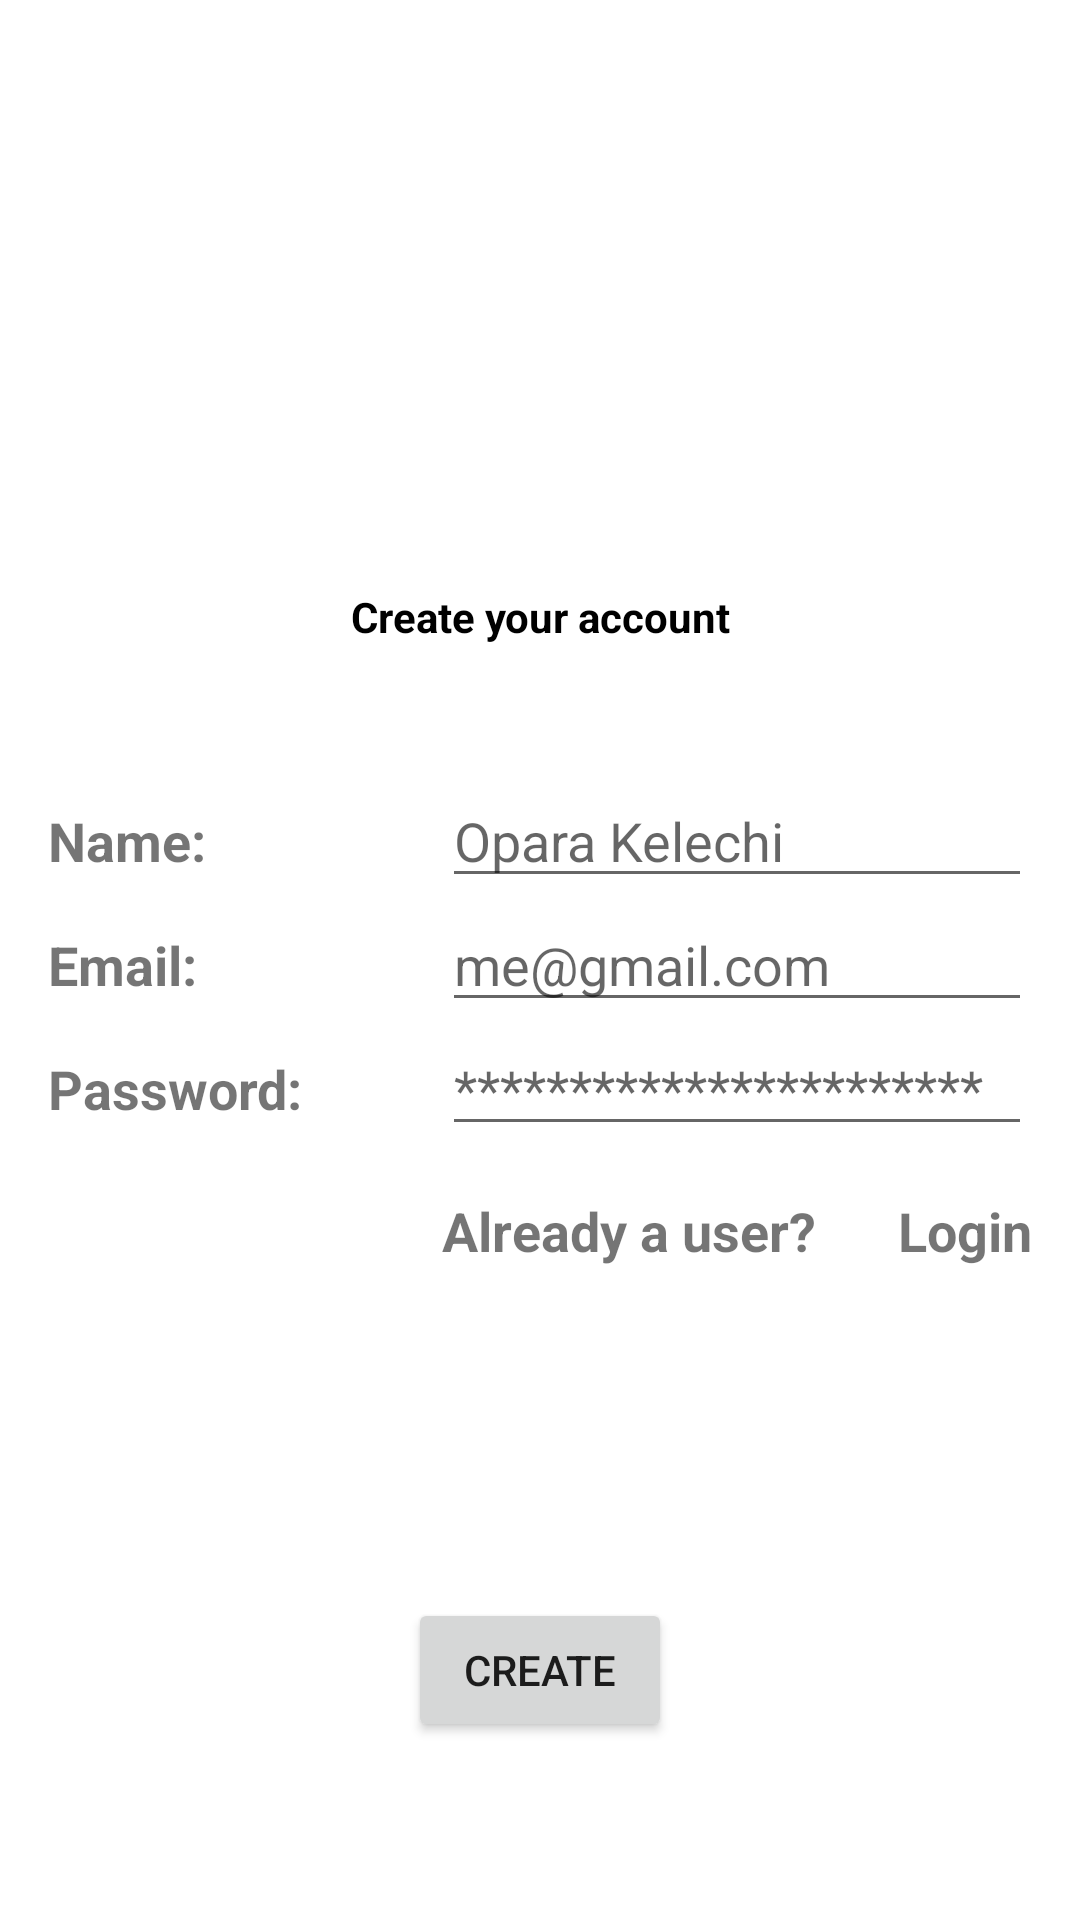

Reconstruct the res/layout file that produces this screen, plus the resources it refers to.
<!-- AndroidManifest.xml: application theme Theme.NoteApp -->
<!-- res/layout/fragment_create_account.xml -->
<?xml version="1.0" encoding="utf-8"?>
<androidx.constraintlayout.widget.ConstraintLayout xmlns:android="http://schemas.android.com/apk/res/android"
    xmlns:app="http://schemas.android.com/apk/res-auto"
    xmlns:tools="http://schemas.android.com/tools"
    android:layout_width="match_parent"
    android:layout_height="match_parent"
    android:padding="16dp"
    tools:context=".ui.auth.register.CreateAccountFragment">


    <TextView
        android:id="@+id/title"
        android:layout_width="match_parent"
        android:layout_height="wrap_content"
        android:layout_marginTop="180dp"
        android:gravity="center"
        android:text="@string/create_your_account"
        android:textColor="@color/black"
        android:textSize="@dimen/title_size"
        android:textStyle="bold"
        app:layout_constraintEnd_toEndOf="parent"
        app:layout_constraintStart_toStartOf="parent"
        app:layout_constraintTop_toTopOf="parent" />

    <TextView
        android:id="@+id/nameLabel"
        style="@style/tv_label_style"
        android:text="@string/name_label"
        app:layout_constraintBaseline_toBaselineOf="@+id/etName"
        app:layout_constraintEnd_toStartOf="@+id/guideline2"
        app:layout_constraintStart_toStartOf="parent" />

    <EditText
        android:id="@+id/etName"
        android:layout_width="0dp"
        android:layout_height="wrap_content"
        android:autofillHints="name"
        android:hint="@string/name_hint"
        android:inputType="textPersonName"
        android:textSize="18sp"
        app:layout_constraintBottom_toTopOf="@+id/etEmail"
        app:layout_constraintEnd_toEndOf="parent"
        app:layout_constraintStart_toStartOf="@+id/barrier2"
        app:layout_constraintTop_toTopOf="parent"
        app:layout_constraintVertical_chainStyle="packed" />

    <TextView
        android:id="@+id/emailLabel"
        style="@style/tv_label_style"
        android:text="@string/email_label"
        app:layout_constraintBaseline_toBaselineOf="@+id/etEmail"
        app:layout_constraintEnd_toStartOf="@+id/guideline2"
        app:layout_constraintStart_toStartOf="parent" />

    <EditText
        android:id="@+id/etEmail"
        android:layout_width="0dp"
        android:layout_height="wrap_content"
        android:autofillHints="emailAddress"
        android:hint="@string/email_hint"
        android:inputType="textEmailAddress"
        android:textSize="18sp"
        app:layout_constraintBottom_toTopOf="@+id/etPassword"
        app:layout_constraintEnd_toEndOf="parent"
        app:layout_constraintStart_toStartOf="@+id/barrier2"
        app:layout_constraintTop_toBottomOf="@+id/etName" />


    <TextView
        android:id="@+id/passwordLabel"
        style="@style/tv_label_style"
        android:text="@string/password_label"
        app:layout_constraintBaseline_toBaselineOf="@+id/etPassword"
        app:layout_constraintEnd_toStartOf="@+id/guideline2"
        app:layout_constraintStart_toStartOf="parent" />

    <EditText
        android:id="@+id/etPassword"
        android:layout_width="0dp"
        android:layout_height="wrap_content"
        android:autofillHints="password"
        android:hint="@string/password_hint"
        android:inputType="textPassword"
        android:textSize="18sp"
        app:layout_constraintBottom_toBottomOf="parent"
        app:layout_constraintEnd_toEndOf="parent"
        app:layout_constraintStart_toStartOf="@+id/barrier2"
        app:layout_constraintTop_toBottomOf="@+id/etEmail" />

    <TextView
        android:id="@+id/loginLabel"
        style="@style/tv_label_style"
        android:text="@string/already_a_user"
        app:layout_constraintBaseline_toBaselineOf="@+id/tvLogin"
        app:layout_constraintStart_toStartOf="@+id/etPassword" />

    <TextView
        android:id="@+id/tvLogin"
        style="@style/tv_label_style"
        android:layout_marginTop="16dp"
        android:text="@string/login"
        app:layout_constraintEnd_toEndOf="@+id/etPassword"
        app:layout_constraintTop_toBottomOf="@+id/etPassword" />

    <androidx.constraintlayout.widget.Guideline
        android:id="@+id/guideline2"
        android:layout_width="wrap_content"
        android:layout_height="wrap_content"
        android:orientation="vertical"
        app:layout_constraintGuide_percent="0.4" />

    <androidx.constraintlayout.widget.Barrier
        android:id="@+id/barrier2"
        android:layout_width="wrap_content"
        android:layout_height="wrap_content"
        app:barrierDirection="end"
        app:constraint_referenced_ids="nameLabel,emailLabel,passwordLabel"
        tools:layout_editor_absoluteX="395dp"
        tools:layout_editor_absoluteY="16dp" />


    <Button
        android:id="@+id/btn_create_account"
        android:layout_width="wrap_content"
        android:layout_height="wrap_content"
        android:text="@string/create"
        app:layout_constraintBottom_toBottomOf="parent"
        app:layout_constraintEnd_toEndOf="parent"
        app:layout_constraintStart_toStartOf="parent"
        app:layout_constraintTop_toBottomOf="@+id/loginLabel"
        app:layout_constraintVertical_bias="0.719" />

    <ProgressBar
        android:id="@+id/progressBar"
        android:layout_width="wrap_content"
        android:layout_height="wrap_content"
        android:visibility="gone"
        app:layout_constraintBottom_toBottomOf="parent"
        app:layout_constraintEnd_toEndOf="parent"
        app:layout_constraintHorizontal_bias="0.498"
        app:layout_constraintStart_toStartOf="parent"
        app:layout_constraintTop_toTopOf="parent"
        app:layout_constraintVertical_bias="0.767"
        tools:visibility="visible" />

</androidx.constraintlayout.widget.ConstraintLayout>
<!-- resources referenced by this layout -->
<resources>
  <color name="black">#FF000000</color>
  <string name="already_a_user">Already a user?</string>
  <string name="create">Create</string>
  <string name="create_your_account">Create your account</string>
  <string name="email_hint">me@gmail.com</string>
  <string name="email_label">Email:</string>
  <string name="login">Login</string>
  <string name="name_hint">Opara Kelechi</string>
  <string name="name_label">Name:</string>
  <string name="password_hint">***********************</string>
  <string name="password_label">Password:</string>
  <style name="tv_label_style">
          <item name="android:layout_width">0dp</item>
          <item name="android:layout_height">wrap_content</item>
          <item name="android:textSize">18sp</item>
          <item name="android:textStyle">bold</item>
      </style>
  <style name="Theme.NoteApp" parent="Theme.MaterialComponents.DayNight.NoActionBar">
          
          <item name="colorPrimary">@color/purple_500</item>
          <item name="colorPrimaryVariant">@color/purple_700</item>
          <item name="colorOnPrimary">@color/white</item>
          
          <item name="colorSecondary">@color/teal_200</item>
          <item name="colorSecondaryVariant">@color/teal_700</item>
          <item name="colorOnSecondary">@color/white</item>
          
          <item name="android:statusBarColor" tools:targetApi="l">?attr/colorPrimaryVariant</item>
          
      </style>
  <color name="purple_500">#FF6200EE</color>
  <color name="purple_700">#FF3700B3</color>
  <color name="white">#FFFFFFFF</color>
  <color name="teal_200">#FF03DAC5</color>
  <color name="teal_700">#FF018786</color>
</resources>
